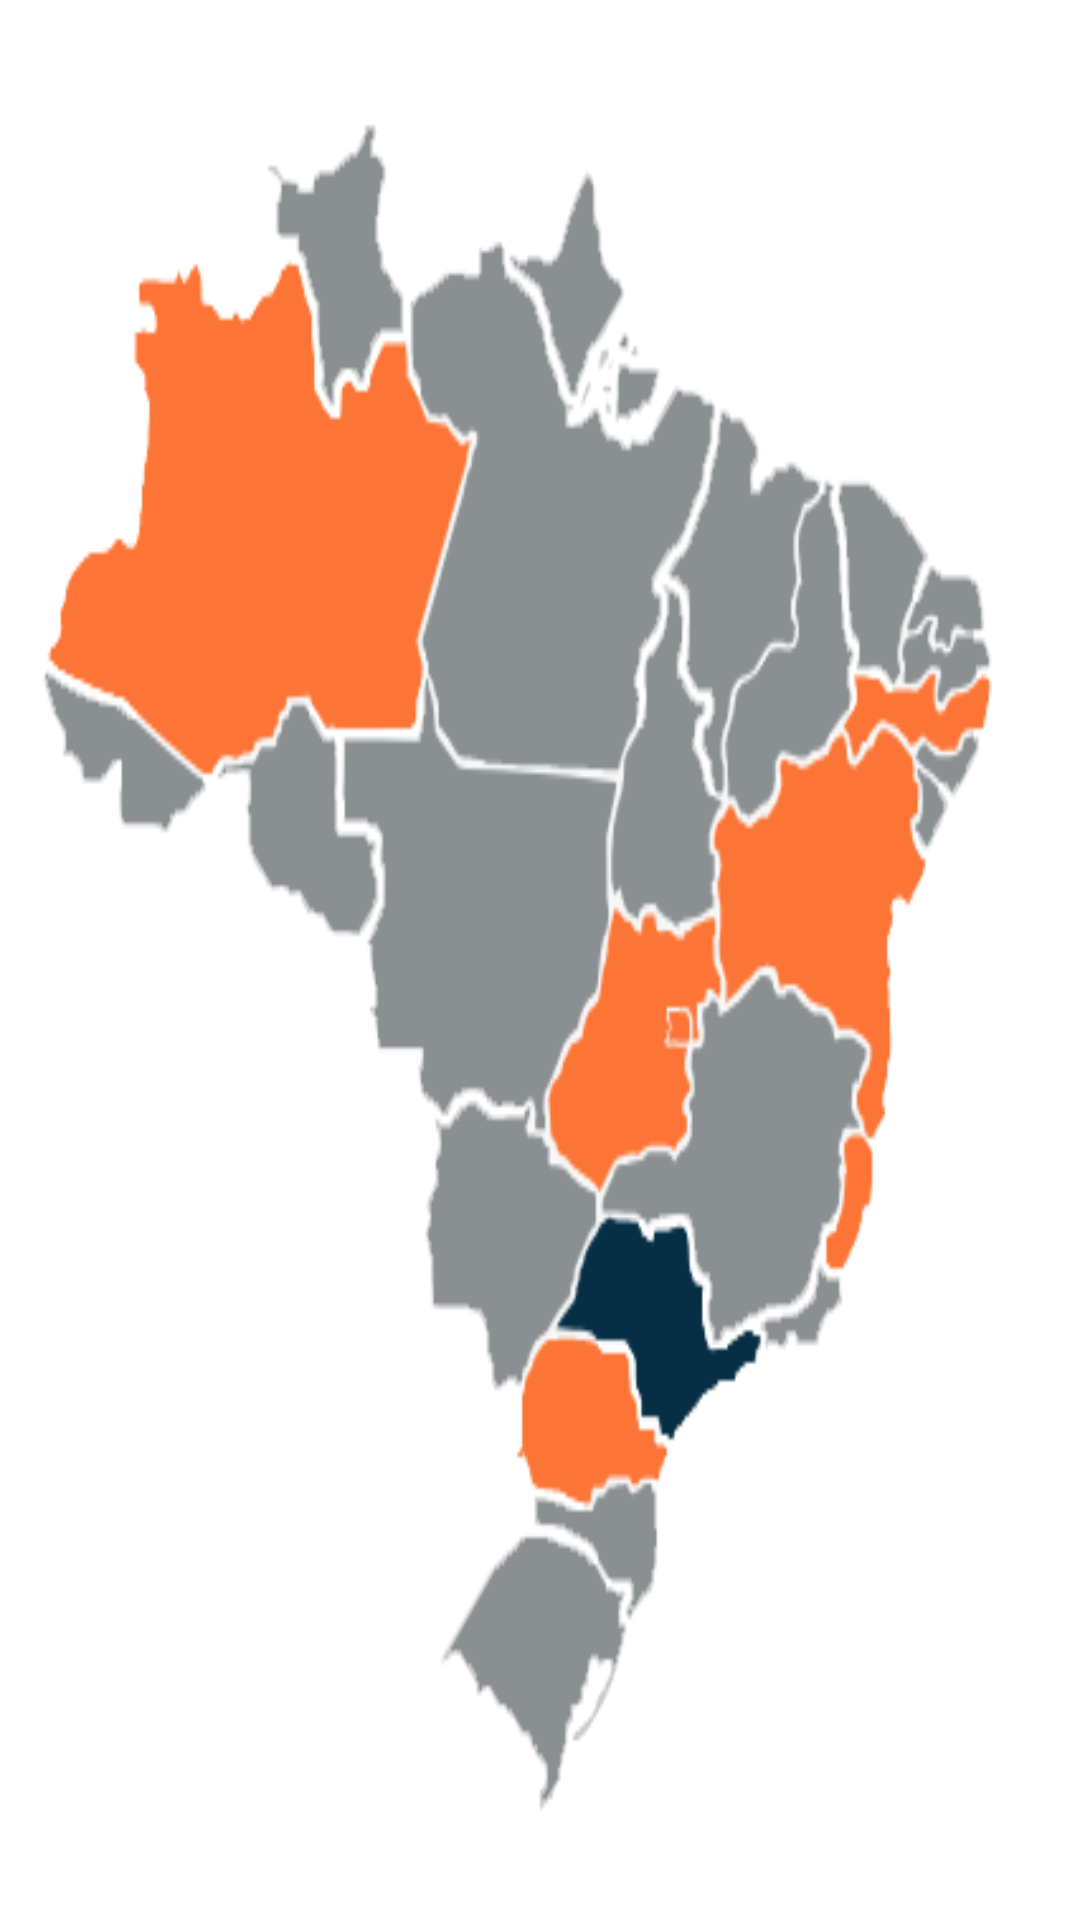

Write the Android layout XML for this screen, with the resource values it uses.
<!-- AndroidManifest.xml: application theme Theme.ConectaCargo -->
<!-- res/layout/fragment_tab1.xml -->
<?xml version="1.0" encoding="utf-8"?>
<ScrollView xmlns:android="http://schemas.android.com/apk/res/android"
    xmlns:tools="http://schemas.android.com/tools"
    android:layout_width="match_parent"
    android:layout_height="match_parent"
    xmlns:app="http://schemas.android.com/apk/res-auto"
    tools:context=".Tab1Fragment"
    android:background="@drawable/mapa_brasil"
    android:focusableInTouchMode="false"
    android:visibility="visible"
    android:layout_gravity="center">


    <androidx.constraintlayout.widget.ConstraintLayout
        android:layout_width="match_parent"
        android:layout_height="wrap_content">


        <androidx.recyclerview.widget.RecyclerView
        android:id="@+id/rvServicosRecyclerView"
        android:layout_width="0dp"
        android:layout_height="wrap_content"
        app:layout_constraintTop_toTopOf="parent"
        app:layout_constraintStart_toStartOf="parent"
        app:layout_constraintEnd_toEndOf="parent"
        tools:itemCount="7"
        tools:listitem="@layout/servicos_item"
        />





    </androidx.constraintlayout.widget.ConstraintLayout>

</ScrollView>
<!-- res/layout/servicos_item.xml (included above) -->
<?xml version="1.0" encoding="utf-8"?>
<com.google.android.material.card.MaterialCardView xmlns:android="http://schemas.android.com/apk/res/android"
    android:layout_width="match_parent"
    android:layout_height="wrap_content"
    xmlns:app="http://schemas.android.com/apk/res-auto"
    android:layout_margin="10dp">


    <androidx.constraintlayout.widget.ConstraintLayout
        android:layout_width="match_parent"
        android:layout_height="wrap_content">

        <de.hdodenhof.circleimageview.CircleImageView
            app:layout_constraintTop_toTopOf="parent"
            app:layout_constraintStart_toStartOf="parent"
            app:layout_constraintEnd_toStartOf="@id/txTituloServico"
            android:id="@+id/ivFotoServico"
            android:layout_width="100dp"
            android:layout_height="100dp"
            android:src="@drawable/logo_conecta_carg"
            app:layout_constraintBottom_toBottomOf="parent"
            app:civ_border_width="0dp"
            app:civ_border_color="#FF000000"/>



        <TextView
            android:id="@+id/txTituloServico"
            android:layout_width="0dp"
            android:layout_height="wrap_content"
            android:layout_marginStart="8dp"
            android:text="Logística Reversa"
            android:textColor="#070707"
            android:textSize="20dp"
            android:textStyle="bold"
            app:layout_constraintBottom_toTopOf="@id/txTextoServico"
            app:layout_constraintEnd_toEndOf="parent"
            app:layout_constraintStart_toEndOf="@id/ivFotoServico"
            app:layout_constraintTop_toTopOf="parent" />

        <TextView
            android:id="@+id/txTextoServico"
            android:layout_width="0dp"
            android:layout_height="wrap_content"
            android:text="Serviço de devolução e troca de mercadorias, com atendimento em todo o território nacional. Ideal para empresas que precisam de um retorno ágil de seus produtos"
            app:layout_constraintTop_toBottomOf="@id/txTituloServico"
            app:layout_constraintStart_toEndOf="@id/ivFotoServico"
            app:layout_constraintEnd_toEndOf="parent"
            android:layout_marginStart="8dp"/>





    </androidx.constraintlayout.widget.ConstraintLayout>

</com.google.android.material.card.MaterialCardView>
<!-- resources referenced by this layout -->
<resources>
  <!-- drawable logo_conecta_carg: webp bitmap (drawable, 3410 bytes) -->
  <!-- drawable mapa_brasil: png bitmap (drawable-v24, 26296 bytes) -->
  <style name="Theme.ConectaCargo" parent="Theme.MaterialComponents.DayNight.NoActionBar">
          
          <item name="colorPrimary">@color/purple_500</item>
          <item name="colorPrimaryVariant">@color/purple_700</item>
          <item name="colorOnPrimary">@color/white</item>
          
          <item name="colorSecondary">@color/teal_200</item>
          <item name="colorSecondaryVariant">@color/teal_700</item>
          <item name="colorOnSecondary">@color/black</item>
          
          <item name="android:statusBarColor" tools:targetApi="l">?attr/colorPrimaryVariant</item>
          
      </style>
  <!-- not gathered from this repository: default colours our renderer supplied (Android Studio template values) -->
  <color name="purple_500">#FF6200EE</color>
  <color name="purple_700">#FF3700B3</color>
  <color name="teal_200">#FF03DAC5</color>
  <color name="teal_700">#FF018786</color>
  <color name="black">#FF000000</color>
  <color name="white">#FFFFFFFF</color>
</resources>
